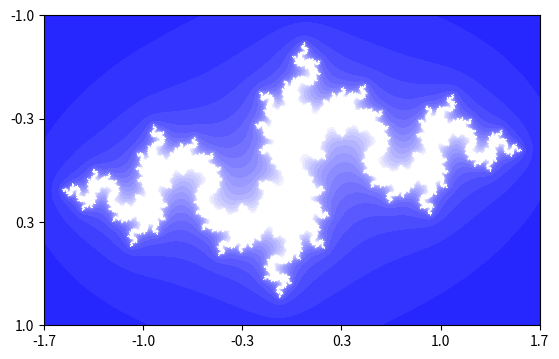

Python code for this plot:
# virtualenv julia-set
import math
import random
import numpy as np
import matplotlib.pyplot as plt
import matplotlib.cm as cm

im_width, im_height = 2000, 1250
nit_max = 200
c = complex(-0.9, 0.265)
zabs_max = 20
xmin, xmax = -1.7, 1.7
xwidth = xmax - xmin
ymin, ymax = -1, 1
yheight = ymax - ymin

# julia = np.zeros()
# julia = np.zeros((im_height, im_width), dtype=np.dtype())
def make_row():
	return np.zeros((im_width, 3))
julia = np.array([make_row() for i in range(0, im_height)])

print('beginning iteration...')
print('z = z^2 + c')
print('c = %si + %sj' % (c.imag, c.real))
for ix in range(im_width):
	for iy in range(im_height):
		nit = 0
		z = complex(
			ix / im_width * xwidth + xmin,
			iy / im_height * yheight + ymin,
		)
		while abs(z) <= zabs_max and nit < nit_max:
			z = z**2 + c
			nit += 1
		shade = nit / nit_max
		julia[iy][ix] = np.array([shade*10, shade*10, shade*100])
		# if diff < 200 and diff > 1:
		# 	julia[ix, iy] = 1
		# else:
		# 	julia[ix, iy] = 1 - diff / nit_max

print('making image & plot...')
fig, ax = plt.subplots()
ax.imshow(julia, interpolation='none')

# labels
xtick_labels = np.linspace(xmin, xmax, int(xwidth / 0.5))
ax.set_xticks([(x-xmin) / xwidth * im_width for x in xtick_labels])
ax.set_xticklabels(['{:.1f}'.format(xtick) for xtick in xtick_labels])
ytick_labels = np.linspace(ymin, ymax, int(yheight / 0.5))
ax.set_yticks([(y-ymin) / yheight * im_height for y in ytick_labels])
ax.set_yticklabels(['{:.1f}'.format(ytick) for ytick in ytick_labels])

print('writing fractal...')
plt.savefig('D:\\media\\fractals\\exploring julia set\\Baby_dragon_%s' % random.randint(0,1000))
plt.show()
